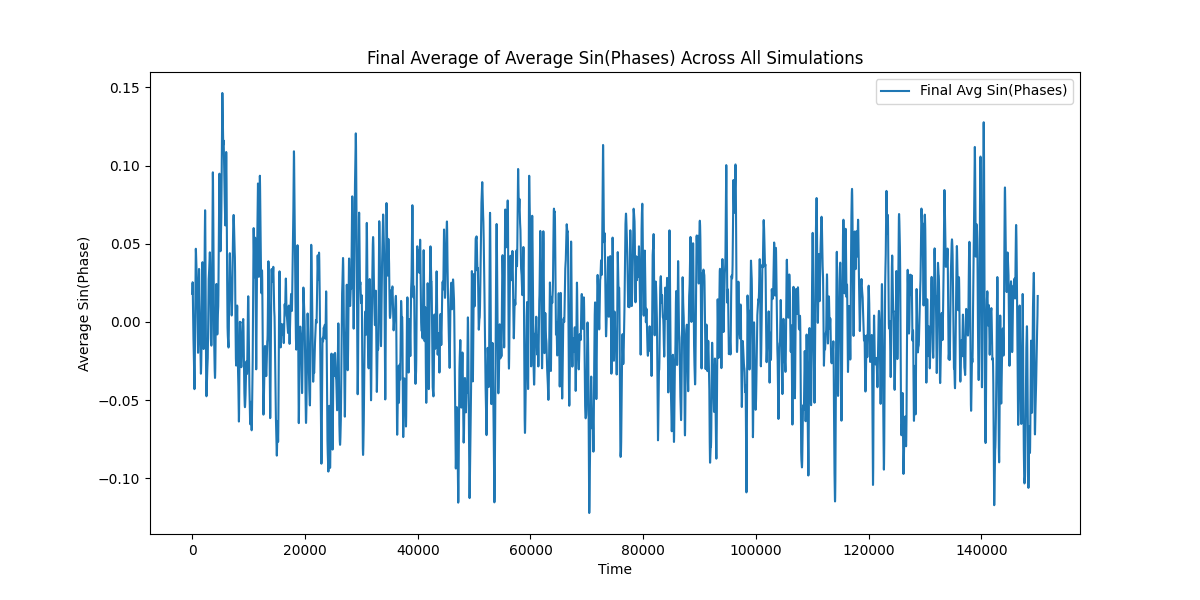

The file beside this chart, header and first rows:
Time, Avg_Sin_Phases
0, 0.01799
1, 0.01819
2, 0.01839
3, 0.01859
4, 0.0188
5, 0.019
6, 0.0192
7, 0.01941
8, 0.01961
9, 0.01981
10, 0.02001
11, 0.02021
12, 0.02041
13, 0.0206
14, 0.0208
15, 0.02099
16, 0.02118
17, 0.02137
18, 0.02155
19, 0.02174
20, 0.02192
21, 0.02209
22, 0.02227
23, 0.02244
24, 0.02261
25, 0.02277
26, 0.02293
27, 0.02309
28, 0.02324
29, 0.02339
30, 0.02354
31, 0.02368
32, 0.02381
33, 0.02394
34, 0.02407
35, 0.02419
36, 0.02431
37, 0.02442
38, 0.02452
39, 0.02462
40, 0.02472
41, 0.02481
42, 0.02489
43, 0.02497
44, 0.02504
45, 0.0251
46, 0.02516
47, 0.02522
48, 0.02526
49, 0.0253
50, 0.02534
51, 0.02537
52, 0.02539
53, 0.0254
54, 0.02541
55, 0.02541
56, 0.02541
57, 0.0254
58, 0.02538
59, 0.02535
... 149,940 more rows
